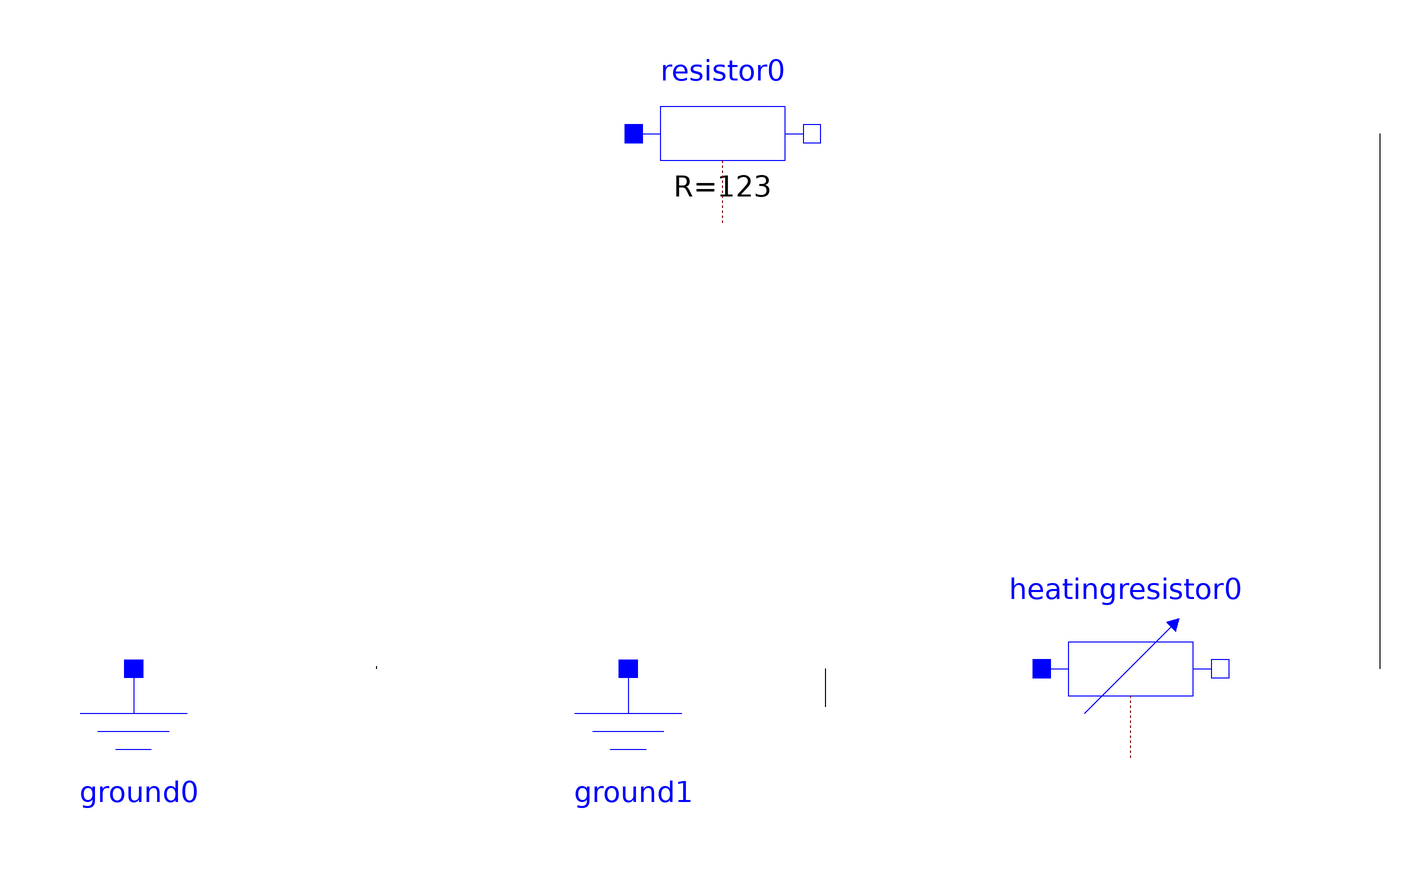

The Modelica model whose source follows is shown above as a component diagram (icons at their Placement, wires along their Line points).

model mod "description string"
Modelica.Electrical.Analog.Basic.Resistor resistor0 (alpha = 0,
T_ref = 300.15,
R = 123) annotation(Placement(transformation(origin = {-158, 325},
extent = {{-33, -33}, {33, 33}},
rotation = 0) ) );
Modelica.Electrical.Analog.Basic.Ground ground0 () annotation(Placement(transformation(origin = {-376, 94},
extent = {{-33, -33}, {33, 33}},
rotation = 0) ) );
Modelica.Electrical.Analog.Basic.HeatingResistor heatingresistor0 (R_ref = 1111,
alpha = 0,
T_ref = 300.15) annotation(Placement(transformation(origin = {-7, 127},
extent = {{-33, -33}, {33, 33}},
rotation = 0) ) );
Modelica.Electrical.Analog.Basic.Ground ground1 () annotation(Placement(transformation(origin = {-193, 94},
extent = {{-33, -33}, {33, 33}},
rotation = 0) ) );
annotation(Icon() ,
Diagram() ,
LinkMap() ,
RunConfigurations() ,
LibFiles = (""));
equation
connect (ground0.p, resistor0.p)annotation(Line(points = {{-376, 325}}) );
connect (resistor0.n, heatingresistor0.n)annotation(Line(points = {{85, 325}, {85, 127}}) );
connect (heatingresistor0.p, ground1.p)annotation(Line(points = {{-120, 113}, {-120, 127}}) );
connect (ground0.p, ground1.p)annotation(Line(points = {{-286, 127}, {-286, 128}}) );
end mod;